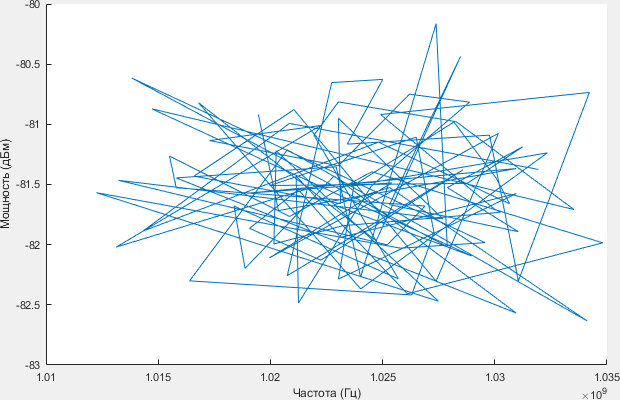

The file beside this chart, header and first rows:
1.0195e+09, -80.917
1.0204e+09, -81.72
1.031e+09, -81.37
1.019e+09, -81.57
1.0254e+09, -81.49
1.02e+09, -82.11
1.0302e+09, -81.08
1.0274e+09, -82.3
1.0211e+09, -80.88
1.0166e+09, -81.43
1.0231e+09, -81.66
1.023e+09, -80.95
1.0277e+09, -81.78
1.0132e+09, -81.47
1.0252e+09, -82
1.0269e+09, -81.68
1.0158e+09, -81.53
1.0155e+09, -81.27
1.0209e+09, -81.77
1.0245e+09, -81.39
1.0348e+09, -81.98
1.0261e+09, -82.41
1.0211e+09, -81.43
1.0213e+09, -82.48
1.0245e+09, -81.51
1.0289e+09, -80.82
1.0262e+09, -80.75
1.023e+09, -81.34
1.0173e+09, -81.14
1.0222e+09, -81.01
1.0131e+09, -82.02
1.022e+09, -81.51
1.0245e+09, -81.48
1.0323e+09, -81.24
1.024e+09, -82.37
1.0168e+09, -80.82
1.0247e+09, -81.97
1.0285e+09, -80.44
1.0253e+09, -81.67
1.031e+09, -81.89
1.0279e+09, -81.53
1.0312e+09, -81.19
1.0288e+09, -81.49
1.02e+09, -81.51
1.0265e+09, -81.11
1.0273e+09, -81.9
1.0263e+09, -82.42
1.0164e+09, -82.3
1.0208e+09, -81.21
1.0341e+09, -82.63
1.0253e+09, -81.53
1.0228e+09, -81.67
1.029e+09, -82.09
1.0147e+09, -80.87
1.0335e+09, -81.71
1.0283e+09, -80.98
1.023e+09, -80.81
1.0219e+09, -81.09
1.0257e+09, -82.28
1.0184e+09, -81.68
1.0189e+09, -82.2
... 40 more rows
